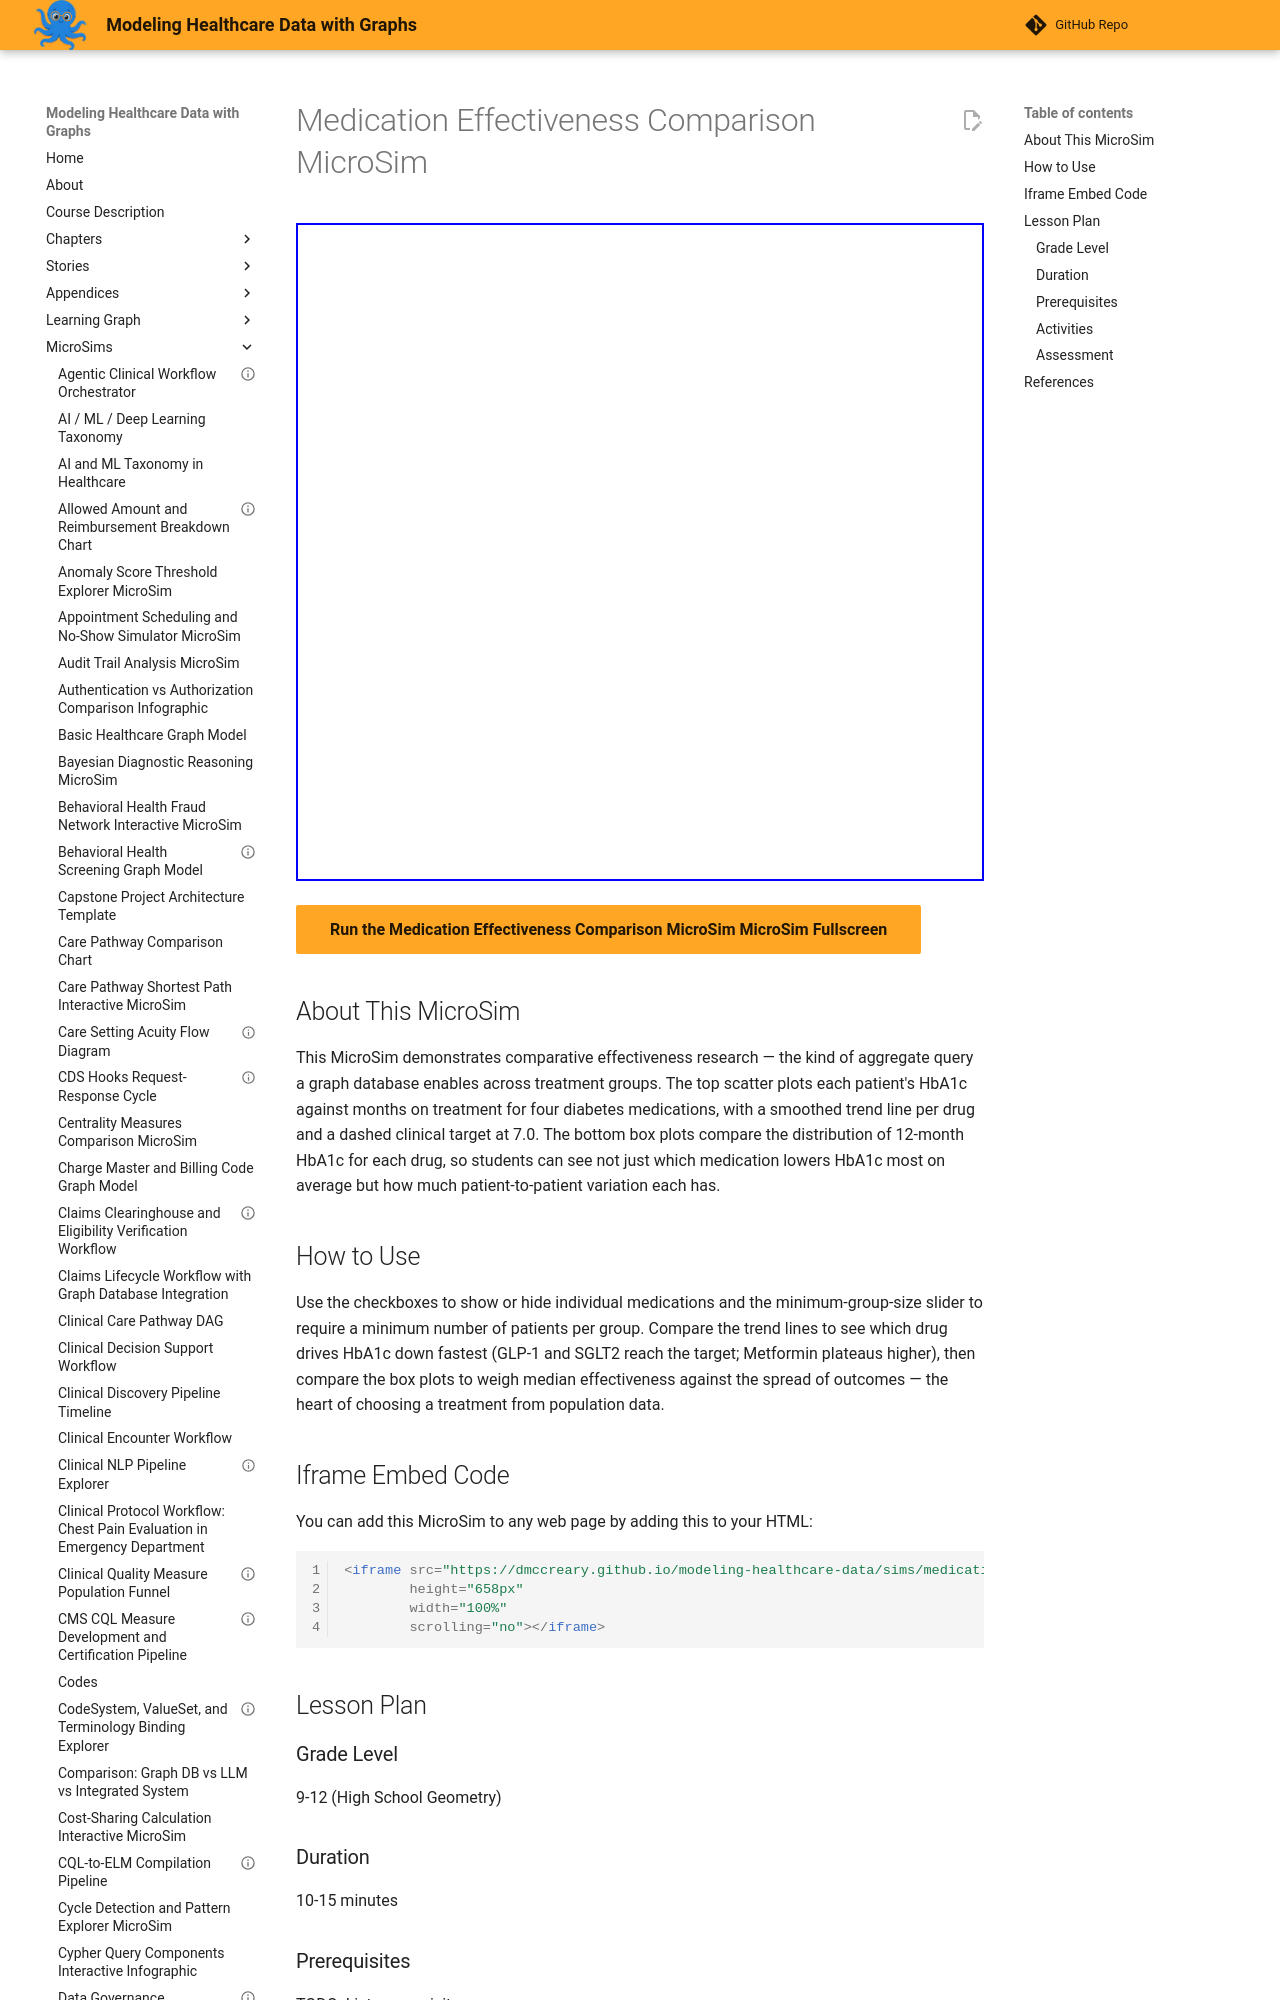

repository: dmccreary/modeling-healthcare-data · page: sims/medication-effectiveness-comparison-microsim/index.html · generator: mkdocs

---
title: "Medication Effectiveness Comparison MicroSim"
description: "Interactive p5.js MicroSim for medication effectiveness comparison microsim."
image: /sims/medication-effectiveness-comparison-microsim/medication-effectiveness-comparison-microsim.png
og:image: /sims/medication-effectiveness-comparison-microsim/medication-effectiveness-comparison-microsim.png
twitter:image: /sims/medication-effectiveness-comparison-microsim/medication-effectiveness-comparison-microsim.png
social:
   cards: false
quality_score: 70
---
